Run: headless pygame with SDL's dummy video driver; simulated clock (each Clock.tick advances the game by its frame time, no real sleeping); random seed 0; keys injected as events and as key.get_pressed() state; mouse plan: one left click at the window centre at the start of phase 2, then a move to the lower-right quarter at the start of phase 3.
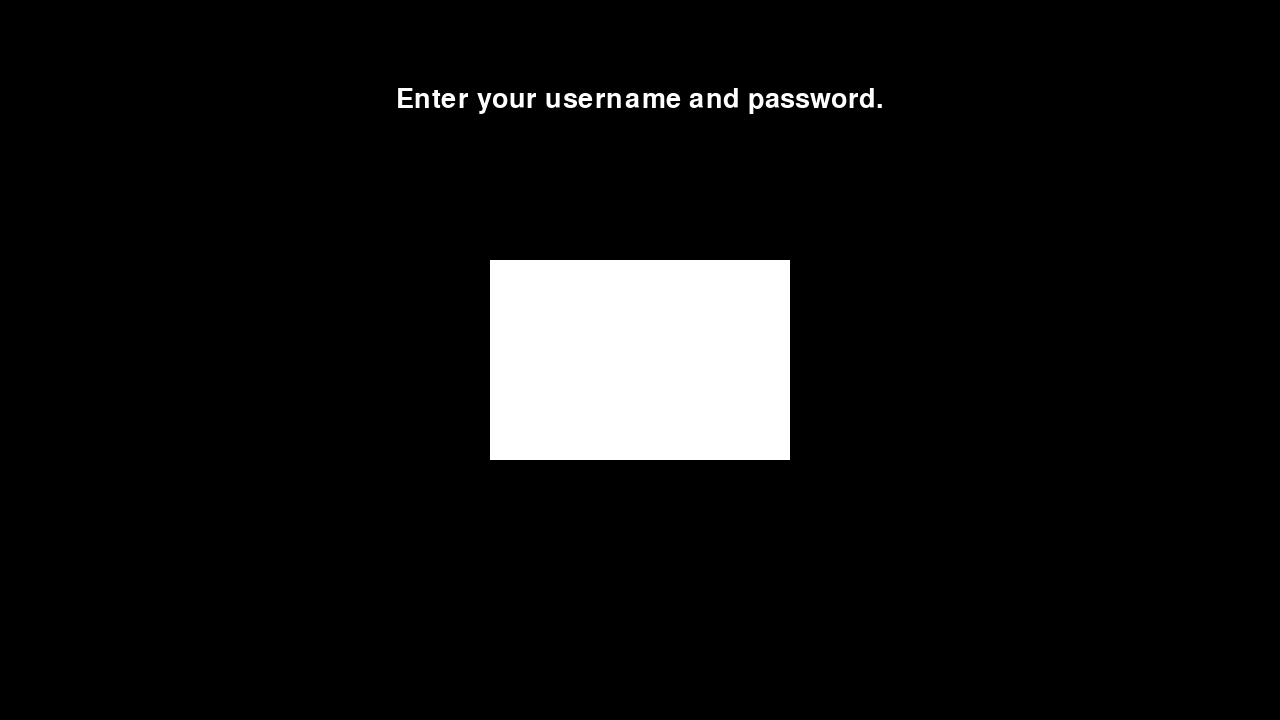
Frame 1 of 4 · flips 1–60 · no input
Frame 2 of 4 · flips 61–180 · clicked the window centre · tapped SPACE, RETURN · held RIGHT (→), D · screen unchanged from frame 1, image omitted
Frame 3 of 4 · flips 181–300 · moved the mouse to the lower-right quarter · held DOWN (↓), S · screen unchanged from frame 2, image omitted
Frame 4 of 4 · flips 301–420 · held LEFT (←), A, UP (↑), W · screen unchanged from frame 3, image omitted

The pygame program that drew these frames:

import pygame

pygame.init()
screen = pygame.display.set_mode((1280, 720))
running = True

font = pygame.font.SysFont('Arial', 40)
text = 'Enter your username and password.'
text_surface = font.render(text, True, 'white')
text_rect = text_surface.get_rect(center=(640, 100))

user_input = ''

active = False

def draw_text(surface, text, font, color, center_x, center_y):
    text_surface = font.render(text, True, color)
    text_rect = text_surface.get_rect(center=(center_x, center_y))
    text_surface.blit(text_surface, text_rect)

def draw_centered_rect(surface, color, width, height, center_x, center_y):
    rect_x = center_x - (width // 2)
    rect_y = center_y - (height // 2)
    pygame.draw.rect(surface, color, (rect_x, rect_y, width, height))

input_box = pygame.Rect(100, 100, 200, 32)

while running:
    screen.fill('black')
    draw_centered_rect(screen, 'white', 300, 200, 640, 360)
    draw_text(screen, user_input, font, 'white', input_box.centerx, input_box.centery)
    
    for event in pygame.event.get():
        if event.type == pygame.QUIT:
            running = False
        elif event.type == pygame.MOUSEBUTTONDOWN:
            if input_box.collidepoint(event.pos):
                active = True  
            else:
                active = False
        elif event.type == pygame.KEYDOWN:
            if active:
                if event.key == pygame.K_BACKSPACE:
                    user_input = user_input[:-1]  
                elif event.key == pygame.K_RETURN:
                    print(f"Username entered: {user_input}")
                else:
                    user_input += event.unicode
                    

    screen.blit(text_surface, text_rect)
 
    pygame.draw.rect(text_surface, 'white', input_box)
    pygame.display.flip()
    
